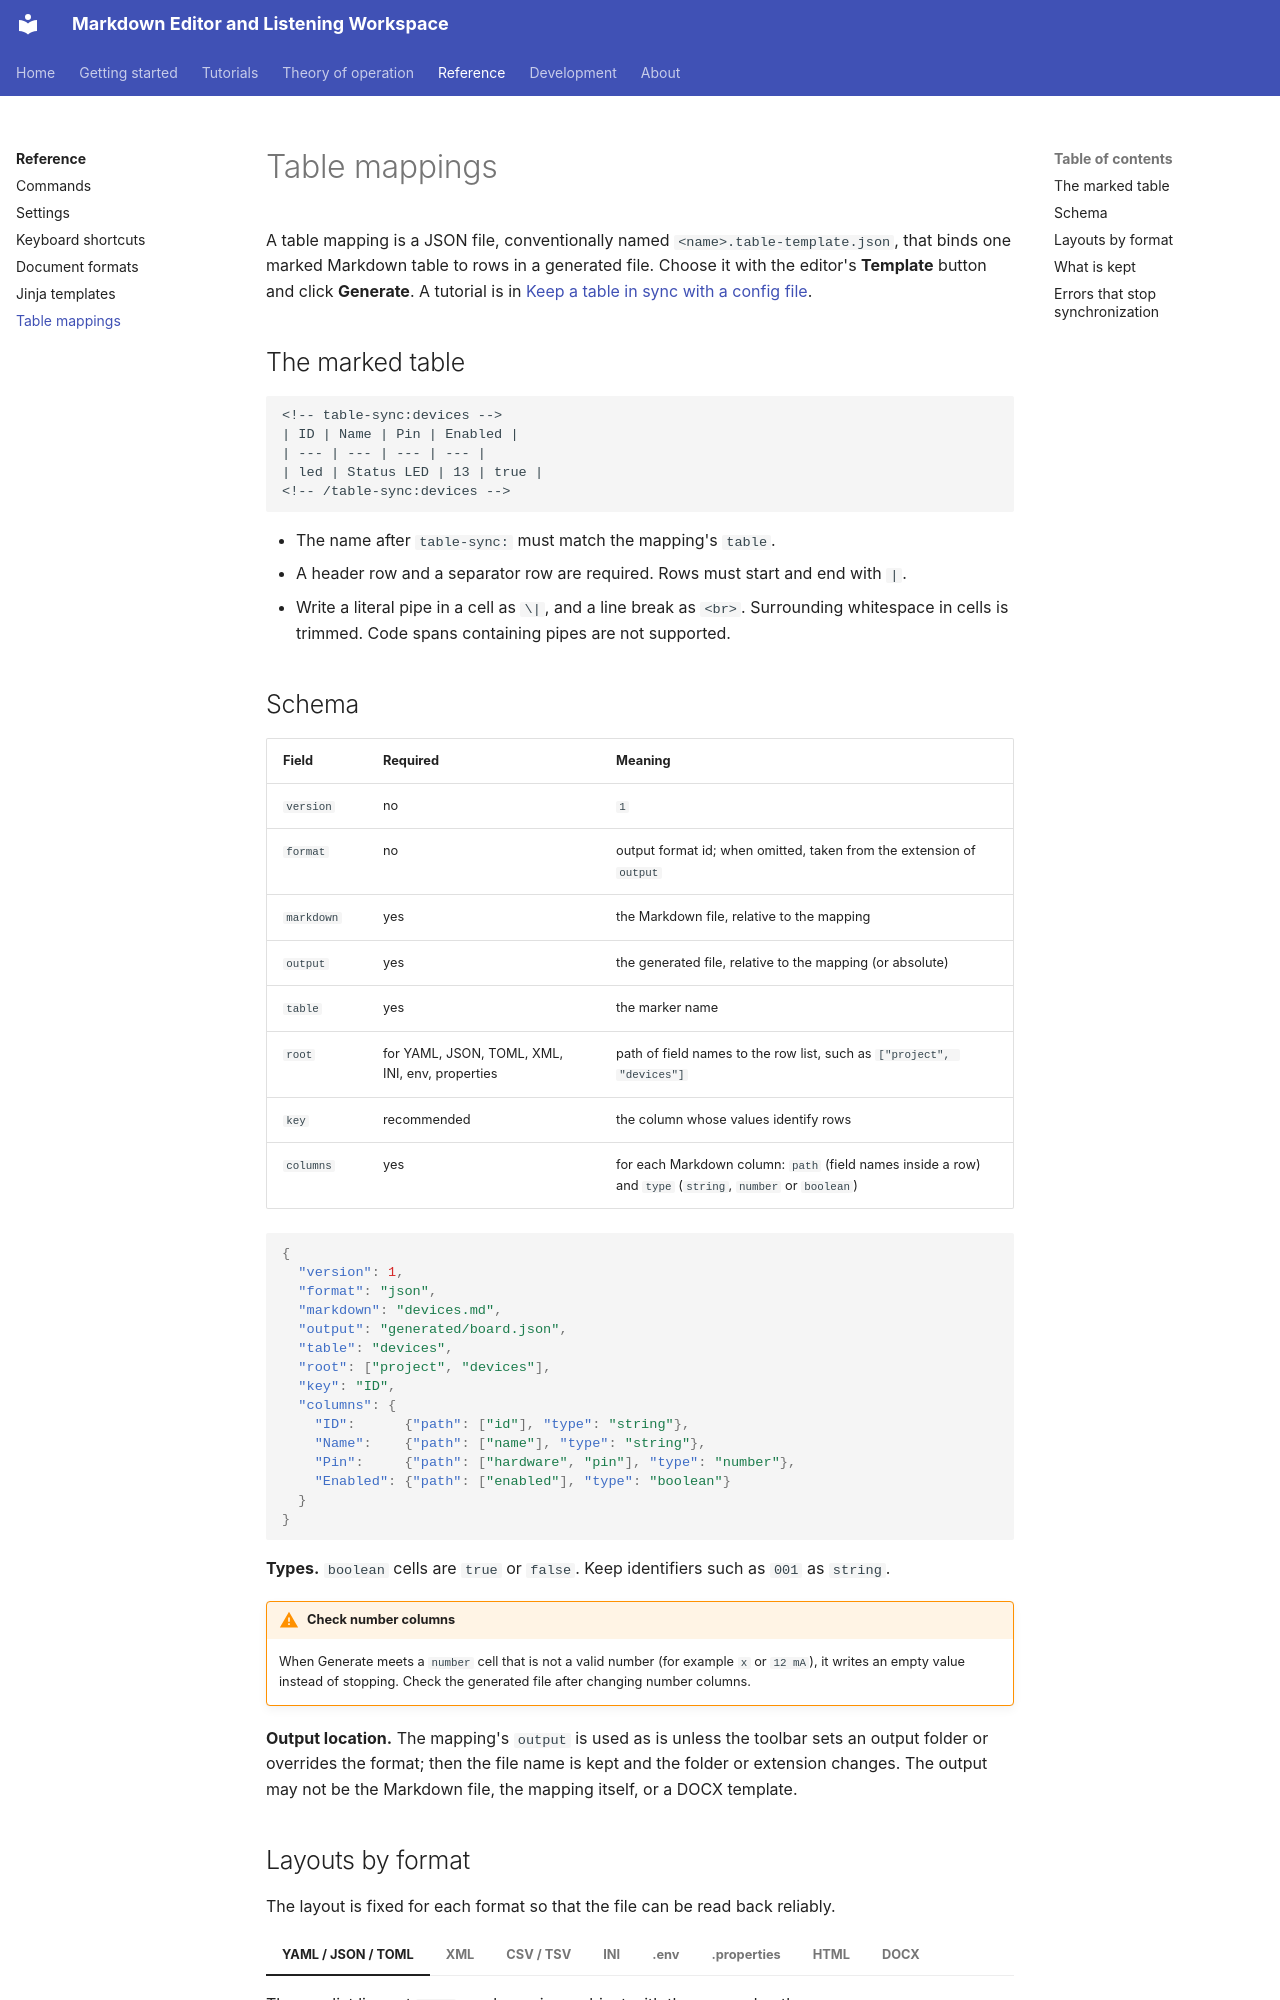

repository: xsession/vscode-markdown-wysiwyg · page: reference/table_mapping/index.html · generator: mkdocs

# Table mappings

A table mapping is a JSON file, conventionally named
`<name>.table-template.json`, that binds one marked Markdown table to rows in
a generated file. Choose it with the editor's **Template** button and click
**Generate**. A tutorial is in
[Keep a table in sync with a config file](../tutorials/table_sync.md).

## The marked table

```markdown
<!-- table-sync:devices -->
| ID | Name | Pin | Enabled |
| --- | --- | --- | --- |
| led | Status LED | 13 | true |
<!-- /table-sync:devices -->
```

- The name after `table-sync:` must match the mapping's `table`.
- A header row and a separator row are required. Rows must start and end with
  `|`.
- Write a literal pipe in a cell as `\|`, and a line break as `<br>`.
  Surrounding whitespace in cells is trimmed. Code spans containing pipes are
  not supported.

## Schema

| Field | Required | Meaning |
| --- | --- | --- |
| `version` | no | `1` |
| `format` | no | output format id; when omitted, taken from the extension of `output` |
| `markdown` | yes | the Markdown file, relative to the mapping |
| `output` | yes | the generated file, relative to the mapping (or absolute) |
| `table` | yes | the marker name |
| `root` | for YAML, JSON, TOML, XML, INI, env, properties | path of field names to the row list, such as `["project", "devices"]` |
| `key` | recommended | the column whose values identify rows |
| `columns` | yes | for each Markdown column: `path` (field names inside a row) and `type` (`string`, `number` or `boolean`) |

```json
{
  "version": 1,
  "format": "json",
  "markdown": "devices.md",
  "output": "generated/board.json",
  "table": "devices",
  "root": ["project", "devices"],
  "key": "ID",
  "columns": {
    "ID":      {"path": ["id"], "type": "string"},
    "Name":    {"path": ["name"], "type": "string"},
    "Pin":     {"path": ["hardware", "pin"], "type": "number"},
    "Enabled": {"path": ["enabled"], "type": "boolean"}
  }
}
```

**Types.** `boolean` cells are `true` or `false`. Keep identifiers such as
`001` as `string`.

!!! warning "Check number columns"
    When Generate meets a `number` cell that is not a valid number (for
    example `x` or `12 mA`), it writes an empty value instead of stopping.
    Check the generated file after changing number columns.

**Output location.** The mapping's `output` is used as is unless the toolbar
sets an output folder or overrides the format; then the file name is kept and
the folder or extension changes. The output may not be the Markdown file, the
mapping itself, or a DOCX template.
